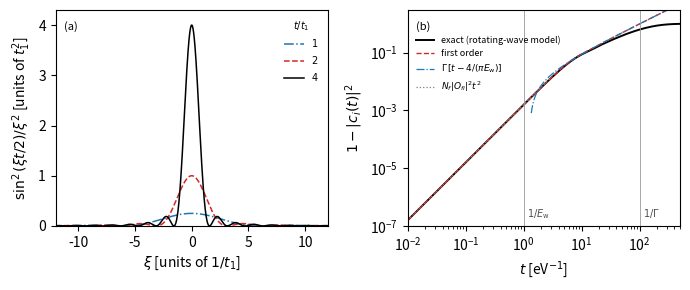

Recreate this plot in Python. (Note: this script raises an exception after producing the figure.)
"""Fig. 2.1: (a) the first-order transition function sin^2(xi t/2)/xi^2 narrowing with t (Sect. 2.1, Eq. (2.1-Pstatic));
(b) Worked example 2.1: a harmonic perturbation resonant with the center of a flat continuum.
Output: tex/figures/ch02/fig2_1.pdf. Natural units, energies in eV, times in eV^-1 (1 eV^-1 = 6.582e-16 s, hbar).

No external data. Every number is a model choice of the worked example, stated here and in the caption:
  E_W  = 1 eV          width of the flat continuum, final-state energies uniform in [-E_W/2, +E_W/2] about resonance
  DOS  = 2000 / eV     density of final states (level spacing 0.5 meV), N_f = E_W * DOS = 2000 levels
  GAM  = 0.01 eV       golden-rule rate 2 pi |O_fi|^2 DOS, which fixes |O_fi| (the same for every final state)
Model of the "exact" curve: rotating-wave model (counter-rotating term dropped), i.e. in the frame rotating with the
drive the initial state has energy 0 and final state f has energy xi_f = E_f - E_i - omega, coupled by O_fi; the
Schroedinger equation is solved by exact diagonalization of this (N_f + 1)-level Hamiltonian.
First-order probability (Sect. 2.1, WE 2.1): P1(t) = 4 |O|^2 DOS t [Si(E_W t/2) - sin^2(E_W t/4)/(E_W t/4)];
long-time form GAM (t - 4/(pi E_W)); short-time form |O|^2 N_f t^2.
hbar = 6.582119569e-16 eV s (CODATA, exact SI definition of h and e).
"""
import os
import numpy as np
from scipy.special import sici
from scipy.integrate import quad
import matplotlib
matplotlib.use("Agg")
import matplotlib.pyplot as plt

HBAR = 6.582119569e-16      # eV s
E_W, DOS, GAM = 1.0, 2000.0, 0.01
NF = int(round(E_W * DOS))
O2 = GAM / (2 * np.pi * DOS)   # |O_fi|^2 in eV^2


def g(xi, t):
    """sin^2(xi t/2)/xi^2, with its xi -> 0 value t^2/4."""
    xi = np.asarray(xi, dtype=float)
    out = np.full_like(xi, t**2 / 4)
    nz = np.abs(xi) > 1e-12
    out[nz] = np.sin(xi[nz] * t / 2)**2 / xi[nz]**2
    return out


# --- checks quoted in the text ---------------------------------------------------------------
# integral over xi equals pi t / 2
for t in [1.0, 5.0]:
    val = quad(lambda x: float(g(np.array([x]), t)[0]), -2000 / t, 2000 / t, limit=4000)[0]
    print(f"t={t}: int g dxi / (pi t/2) = {val / (np.pi * t / 2):.4f} (cutoff at |xi| = 2000/t)")
central = 2 * sici(2 * np.pi)[0] / np.pi    # weight in the central lobe |xi| < 2 pi/t: (1/pi) int_{-pi}^{pi} sin^2u/u^2 du
print(f"weight of the central lobe = {central:.4f}")


def P1(t):
    s = sici(E_W * t / 2)[0]
    return 4 * O2 * DOS * t * (s - np.sin(E_W * t / 4)**2 / (E_W * t / 4))


# discrete first-order sum over the actual levels (offset by half a spacing so no level sits exactly at resonance)
xi_f = (np.arange(NF) + 0.5) / DOS - E_W / 2


def P1_discrete(t):
    return 4 * O2 * np.sum(np.sin(xi_f * t / 2)**2 / xi_f**2)


# exact solution of the rotating-wave model
H = np.zeros((NF + 1, NF + 1))
H[0, 1:] = H[1:, 0] = np.sqrt(O2)
H[np.arange(1, NF + 1), np.arange(1, NF + 1)] = xi_f
ev, U = np.linalg.eigh(H)


def P_exact(t):
    ci = np.sum(np.abs(U[0, :])**2 * np.exp(-1j * ev * t))
    return 1 - abs(ci)**2


print(f"|O_fi| = {np.sqrt(O2) * 1e3:.4f} meV; N_f = {NF}; 1/E_W = {HBAR / E_W * 1e15:.3f} fs; "
      f"1/Gamma = {1 / GAM:.0f} eV^-1 = {HBAR / GAM * 1e15:.1f} fs; Heisenberg time 2 pi DOS = {2 * np.pi * DOS:.0f} eV^-1 "
      f"= {2 * np.pi * DOS * HBAR * 1e12:.2f} ps")
print(f"offset 4/(pi E_W) = {4 / (np.pi * E_W):.4f} eV^-1 = {4 / (np.pi * E_W) * HBAR * 1e15:.3f} fs")
for t in [0.1, 1.0, 10.0, 20.0, 50.0, 100.0, 200.0]:
    print(f"t={t:6.1f}: P1={P1(t):.4e}  P1_disc={P1_discrete(t):.4e}  Gam(t-4/piEw)={GAM * (t - 4 / (np.pi * E_W)):.4e}"
          f"  O2 NF t^2={O2 * NF * t**2:.4e}  exact={P_exact(t):.4e}  1-exp(-Gam t)={1 - np.exp(-GAM * t):.4e}")
# time at which first order exceeds the exact depletion by 10 per cent
ts = np.linspace(1, 300, 3000)
r = np.array([P1(t) / P_exact(t) for t in ts])
t10 = ts[np.argmax(r > 1.1)]
print(f"first order exceeds exact by 10% at t = {t10:.1f} eV^-1, Gamma t = {GAM * t10:.3f}")
# ratio exact / (1 - exp(-Gam t)) over the plotted range beyond the transient
rr = [P_exact(t) / (1 - np.exp(-GAM * t)) for t in np.linspace(100, 500, 81)]
print(f"exact/(1-exp(-Gam t)) for 100<=t<=500 (t >= 1/Gamma): min {min(rr):.4f}, max {max(rr):.4f}")

# --- figure ----------------------------------------------------------------------------------
fig, (axa, axb) = plt.subplots(1, 2, figsize=(7.0, 3.0))
xi = np.linspace(-12, 12, 4001)
for t, ls, c in [(1.0, "-.", "C0"), (2.0, "--", "C3"), (4.0, "-", "k")]:
    axa.plot(xi, g(xi, t), ls=ls, color=c, lw=1.1, label=fr"${t:g}$")
axa.set_xlim(-12, 12)
axa.set_ylim(0, 4.3)
axa.set_xlabel(r"$\xi$ [units of $1/t_1$]")
axa.set_ylabel(r"$\sin^2(\xi t/2)/\xi^2$ [units of $t_1^2$]")
axa.legend(fontsize=7, frameon=False, title=r"$t/t_1$", title_fontsize=7)
axa.text(0.03, 0.95, "(a)", transform=axa.transAxes, fontsize=8, va="top")

tt = np.logspace(-2, np.log10(500), 400)
axb.loglog(tt, [P_exact(t) for t in tt], color="k", lw=1.4, label="exact (rotating-wave model)")
axb.loglog(tt, P1(tt), color="C3", lw=1.0, ls="--", label="first order")
tl = tt[tt > 4 / (np.pi * E_W) * 1.05]
axb.loglog(tl, GAM * (tl - 4 / (np.pi * E_W)), color="C0", lw=0.9, ls="-.", label=r"$\mathit{Γ}\,[t - 4/(\pi E_{\mathrm{w}})]$")  # italic Γ (rate); mathtext lacks \varGamma
ts_ = tt[tt < 3]
axb.loglog(ts_, O2 * NF * ts_**2, color="0.5", lw=0.9, ls=":", label=r"$N_f|O_{fi}|^2t^2$")
axb.axvline(1 / E_W, color="0.6", lw=0.6)
axb.text(1 / E_W * 1.15, 2e-7, r"$1/E_{\mathrm{w}}$", fontsize=7, color="0.3")
axb.axvline(1 / GAM, color="0.6", lw=0.6)
axb.text(1 / GAM * 1.15, 2e-7, r"$1/\mathit{Γ}$", fontsize=7, color="0.3")
axb.set_xlim(1e-2, 500)
axb.set_ylim(1e-7, 3)
axb.set_xlabel(r"$t$ [eV$^{-1}$]")
axb.set_ylabel(r"$1 - |c_i(t)|^2$")
axb.legend(fontsize=6.5, frameon=False, loc="upper left", bbox_to_anchor=(0.0, 0.92))
axb.text(0.03, 0.95, "(b)", transform=axb.transAxes, fontsize=8, va="top")
fig.tight_layout()

out = os.path.join(os.path.dirname(__file__), "..", "..", "tex", "figures", "ch02", "fig2_1.pdf")
fig.savefig(out)
print("wrote", os.path.normpath(out))
